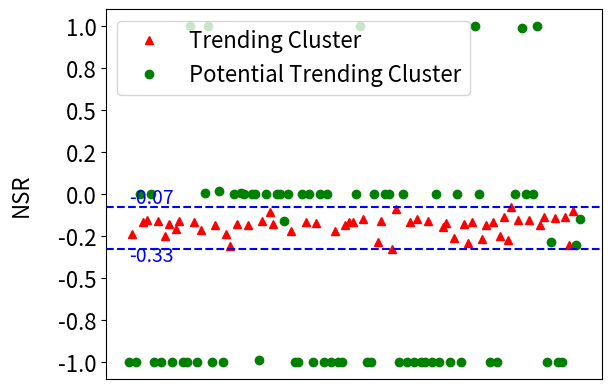

Here is the Python script that generated this plot:
##Generic Graph - Bar NSR S140

#y=[0,45150,45982,46702,49296,46565,45595,44267,42445,41231,2528]
#y=[0,193,219,197,219,199,208,196,191,149,0]

import numpy as np
nan=np.nan
v_tr=[-1.0, -0.23809523809523808, -1.0, 0.0, -0.1643835616438356, -0.15074024226110364, 0.0, -1.0, -0.1591831214498242, -1.0, -0.2463768115942029, -0.175745049669978, -1.0, -0.20608108108108109, -0.1596312469674915, -1.0, -1.0, 1.0, -0.16369147861232738, -1.0, -0.21475409836065573, 0.008333333333333333, 1.0, -1.0, -0.18071374335611237, 0.01764705882352941, -1.0, -0.23952095808383234, -0.3104693140794224, 0.0, -0.17503353809221212, 0.004608294930875576, 0.0, -0.18164561104928978, 0.0, 0.0, -0.9841269841269841, -0.16230504890298705, 0.0, -0.10833333333333334, -0.17566904001964154, 0.0, 0.0, -0.15803419342628225, 0.0, -0.2167689161554192, -1.0, -1.0, 0.0, -0.16363396624472573, 0.0, -1.0, -0.17238340990622444, 0.0, -1.0, 0.0, -1.0, -0.22093023255813954, -1.0, -1.0, -0.18571428571428572, -0.16265060240963855, -0.16252513645504166, 0.0, 1.0, -0.15025408597720094, -1.0, -1.0, 0.0, -0.2826086956521739, -0.16100214938205265, 0.0, 0.0, -0.32894736842105265, -0.08583690987124463, -1.0, 0.0, -1.0, -0.16352201257861634, -1.0, -0.1453558934818305, -1.0, -1.0, -0.15720258969517129, -1.0, 0.0, -1.0, -0.19669117647058823, -0.17279977612984468, -1.0, -0.26344086021505375, 0.0, -1.0, -0.17578125, -0.2909090909090909, -0.16498066051770308, 1.0, 0.0, -0.2684310018903592, -0.18115942028985507, -1.0, -0.16828866596795927, -1.0, -0.2480127186009539, -0.13505582593758947, -0.272108843537415, -0.07391304347826087, 0.0, -0.1539252405081883, 0.9881656804733728, 0.0, -0.15120454885530452, 0.0, 1.0, -0.18213660245183888, -0.13751648181183587, -1.0, -0.2857142857142857, -0.14046469523234761, -1.0, -1.0, -0.13540428061831153, -0.302158273381295, -0.1, -0.30303030303030304, -0.14590592334494773]
v_conf1=[nan, 0.08, nan, nan, 0.02, 0.15, nan, nan, 0.14, nan, 0.07, 0.13, nan, 0.08, 0.14, nan, nan, nan, 0.13, nan, 0.15, nan, nan, nan, 0.14, nan, nan, 0.18, -0.12, nan, 0.14, nan, nan, 0.12, nan, nan, nan, 0.13, nan, 0.25, 0.14, nan, nan, nan, nan, 0.11, nan, nan, nan, 0.14, nan, nan, 0.15, nan, nan, nan, nan, 0.08, nan, nan, 0.11, 0.04, 0.15, nan, nan, 0.15, nan, nan, nan, 0.04, 0.15, nan, nan, -0.02, 0.15, nan, nan, nan, 0.13, nan, 0.17, nan, nan, 0.15, nan, nan, nan, 0.11, 0.12, nan, 0.1, nan, nan, 0.05, 0.03, 0.13, nan, nan, 0.13, -0.16, nan, 0.14, nan, 0.15, 0.16, 0.1, 0.19, nan, 0.14, nan, nan, 0.15, nan, nan, 0.19, 0.15, nan, nan, 0.12, nan, nan, 0.14, 0.17, 0.23, nan, nan]
x=[i for i in range(len(v_tr))]
v_conf=[]

import math

v_tr_mod=[]
from copy import deepcopy

for i in range(len(v_conf1)):
    if math.isnan(v_conf1[i]):
        v_tr_mod.append(deepcopy(v_tr[i]))
        v_conf.append(np.nan)
    else:
        v_tr_mod.append(np.nan)
        v_conf.append(deepcopy(v_tr[i]))


import matplotlib.pyplot as plt

limitt=[]
for i in v_conf:
    if not math.isnan(i):
        limitt.append(deepcopy(i))


plt.rcParams.update({'font.size': 16})


#xlabel=['14:24'," "," ",'14:54'," "," ",'15:24'," "," ",'15:54'," "," ",'16:24'," "," ",'16:54'," "," ",'17:24'," "," ",'17:54'," "," ",'18:24'," "," ",'18:54'," "," ",'19:24']
fig, ax = plt.subplots()
ax.plot(x,v_tr_mod,'go',label="Potential Trending Cluster")
#ax.plot(x,y1,"go")
ax.plot(x,v_conf,'r^',label="Trending Cluster")
#ax.plot(x,y2,"bo")
#ax.grid(linestyle='--')
#plt.xlabel("Time (GMT -1)", labelpad=18)
plt.ylabel("NSR",labelpad=18)
#plt.xticks(x,xlabel,rotation=90)

from matplotlib.ticker import FormatStrFormatter
ax.yaxis.set_major_formatter(FormatStrFormatter('%.1f'))
ax.yaxis.set_ticks(np.arange(-1, 1.25, 0.25))

handles, labels1 = ax.get_legend_handles_labels()
ax.legend(handles[::-1], labels1[::-1], loc='upper left')

ax.get_xaxis().set_visible(False)

max_val="{:0.2f}".format(max(limitt))
min_val="{:0.2f}".format(min(limitt))

ax.axhline(y=max(limitt),ls="--",color="b")
ax.text(0,max(limitt)+0.02,max_val,color="b",size=14)

ax.axhline(y=min(limitt),ls="--",color="b")
ax.text(0,min(limitt)-0.07,min_val,color="b",size=14)



plt.show()
